Labelled photos from "data_processed", an image-classification folder in 1Line25/Brain-Tumor-Detection-AI. The possible labels are: glioma tumor, meningioma tumor, no tumor, pituitary tumor.

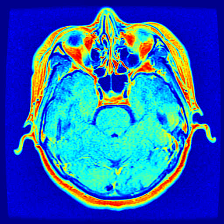
Label: pituitary tumor

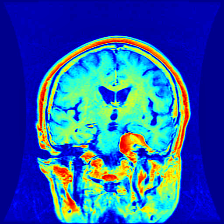
Label: meningioma tumor

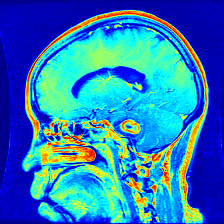
Label: glioma tumor

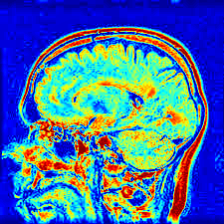
Label: no tumor

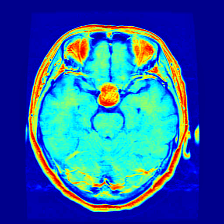
Label: pituitary tumor

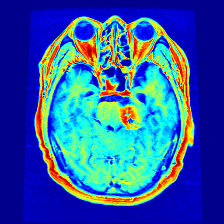
Label: meningioma tumor
